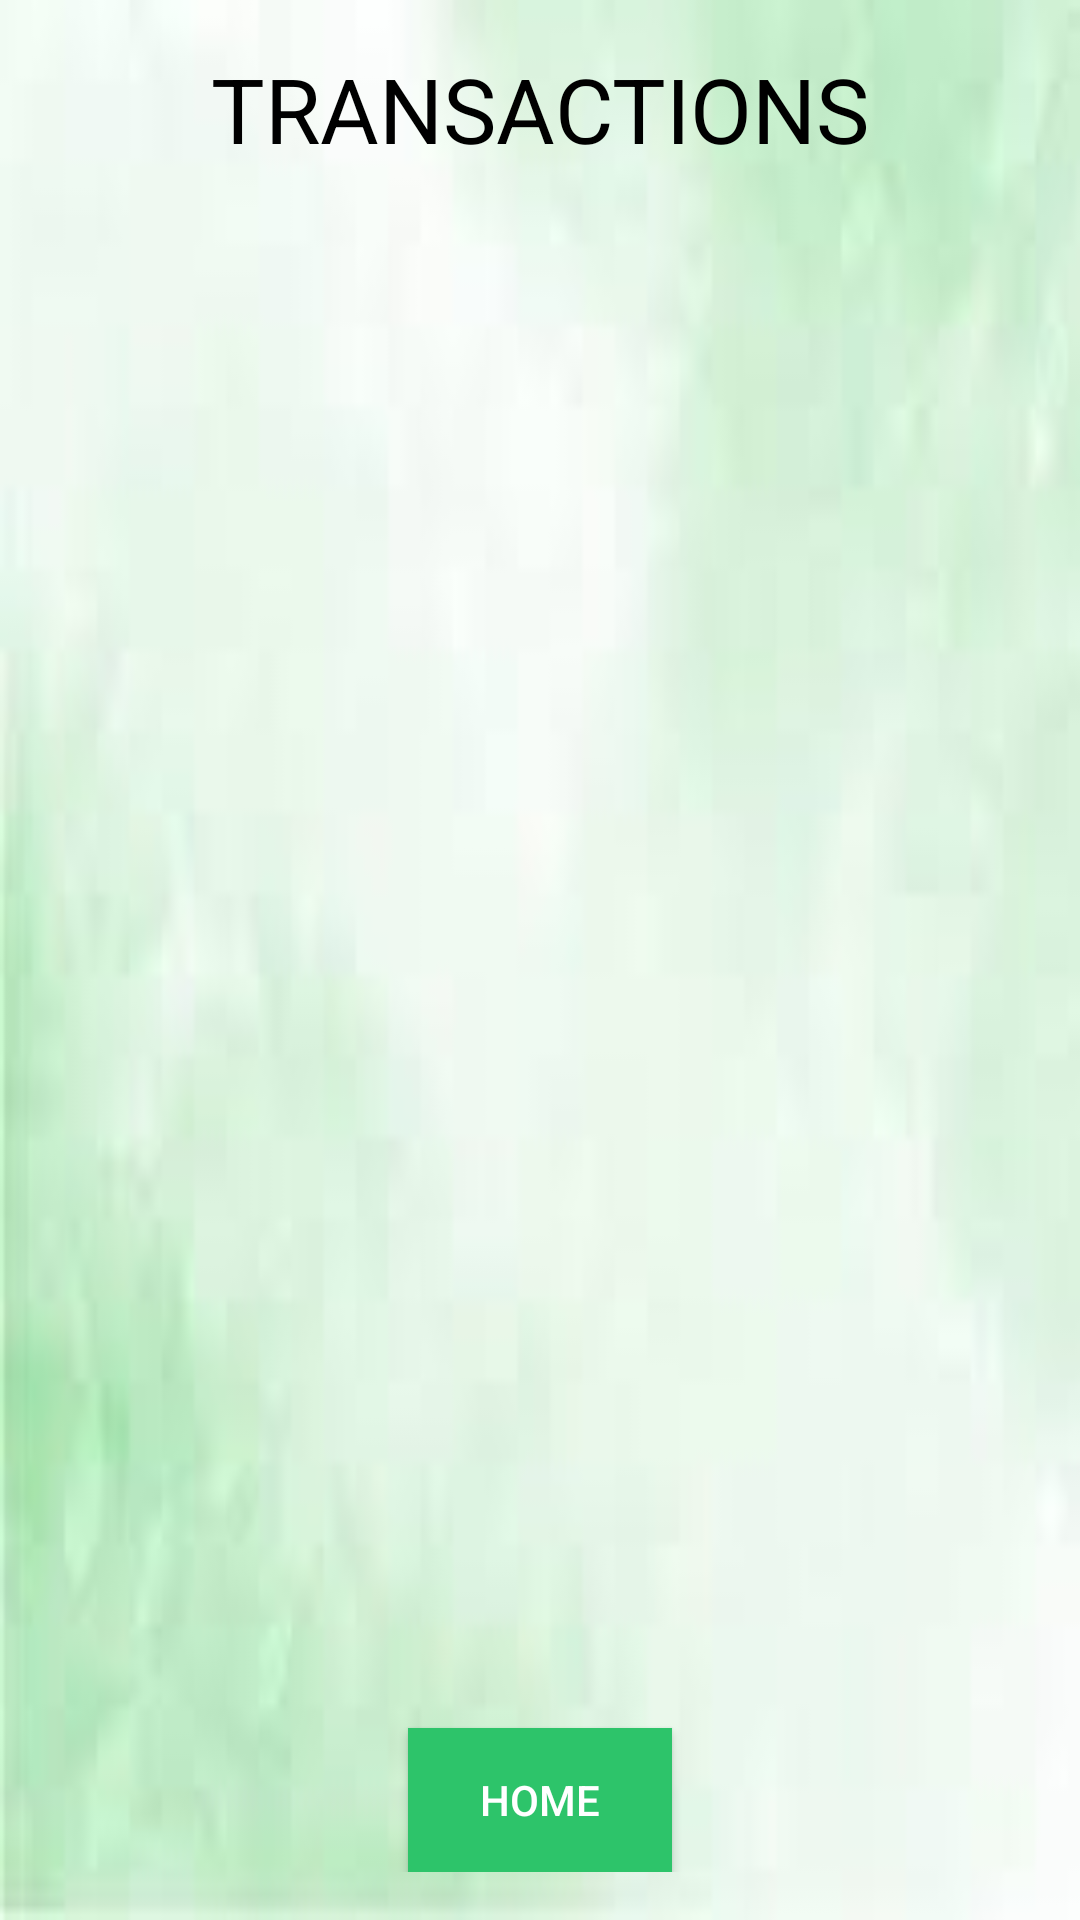

The Android layout XML behind this screen, and the referenced resources:
<!-- AndroidManifest.xml: application theme Theme.DailyExpenseTracker -->
<!-- res/layout/activity_transactions.xml -->
<?xml version="1.0" encoding="utf-8"?>
<LinearLayout xmlns:android="http://schemas.android.com/apk/res/android"
    android:layout_width="match_parent"
    android:layout_height="match_parent"
    android:background="@drawable/app_background"
    android:orientation="vertical"
    android:padding="16dp">

    <TextView
        android:layout_width="match_parent"
        android:layout_height="wrap_content"
        android:gravity="center"
        android:text="TRANSACTIONS"
        android:textColor="@color/black"
        android:textSize="30sp" />

    <ListView
        android:id="@+id/transactionList"
        android:layout_width="match_parent"
        android:layout_height="wrap_content"
        android:layout_marginTop="16dp"
        android:layout_weight="1" />









    <Button
        android:layout_width="wrap_content"
        android:layout_height="wrap_content"
        android:layout_gravity="center"
        android:layout_marginTop="10dp"
        android:background="@color/system"
        android:onClick="loadHomepage"
        android:text="Home"
        android:textColor="@color/white" />

</LinearLayout>
<!-- resources referenced by this layout -->
<resources>
  <color name="black">#FF000000</color>
  <color name="expenseColor">#FF4500</color>
  <color name="system">#2dc46a</color>
  <color name="white">#FFFFFFFF</color>
  <!-- drawable app_background: jpg bitmap (drawable, 1920 bytes) -->
  <style name="Theme.DailyExpenseTracker" parent="Base.Theme.DailyExpenseTracker" />
  <style name="Base.Theme.DailyExpenseTracker" parent="Theme.AppCompat.DayNight.DarkActionBar">
          
          
      </style>
</resources>
